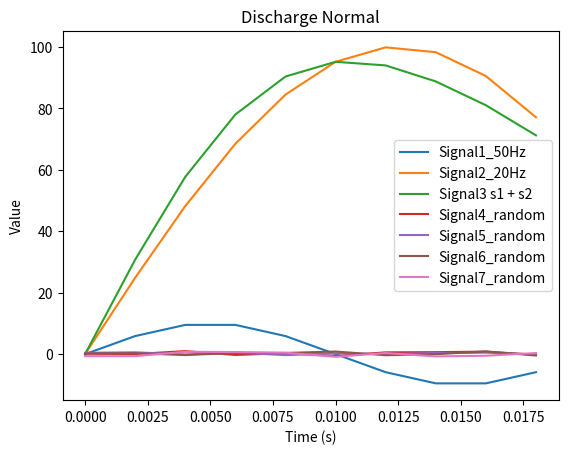
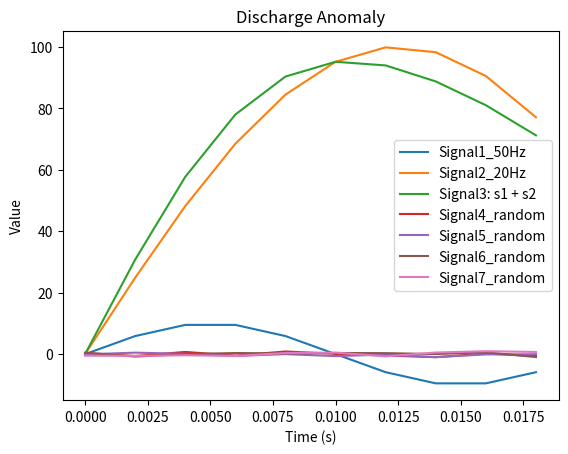
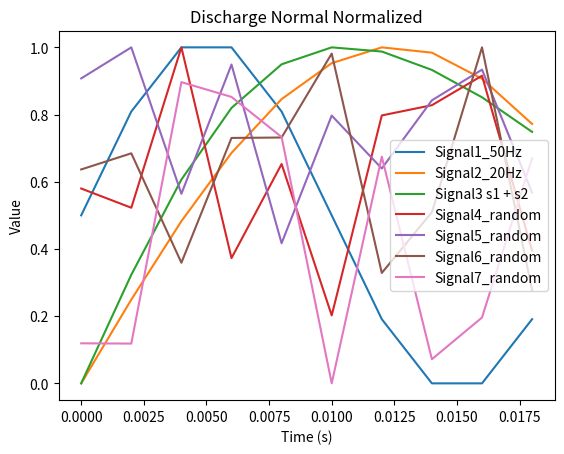
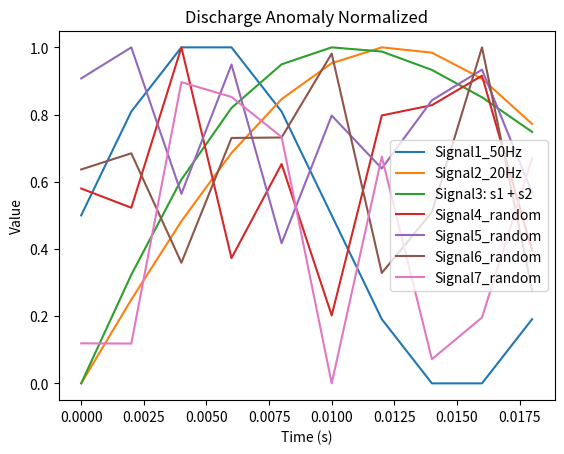
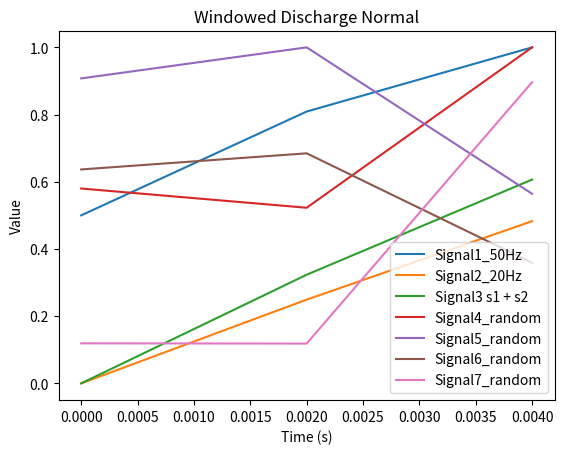
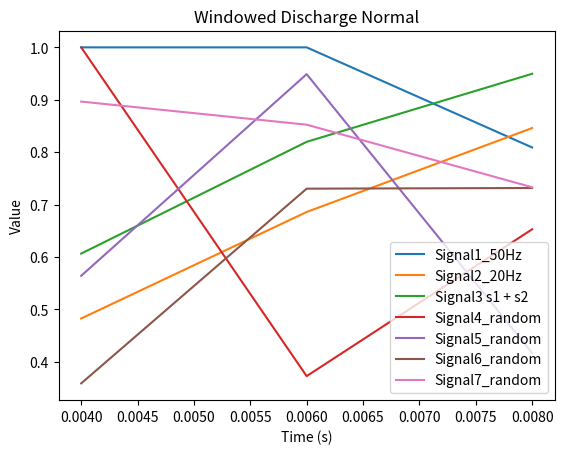
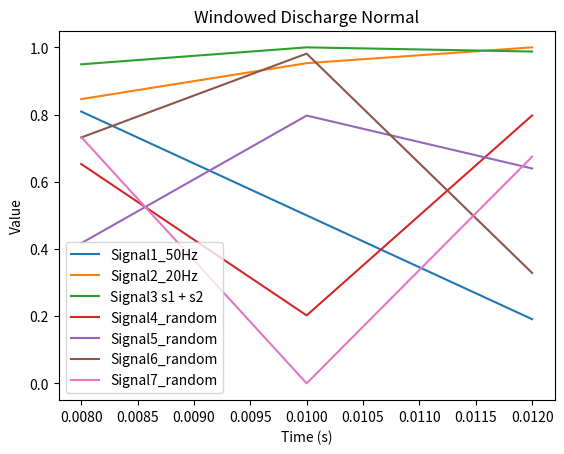
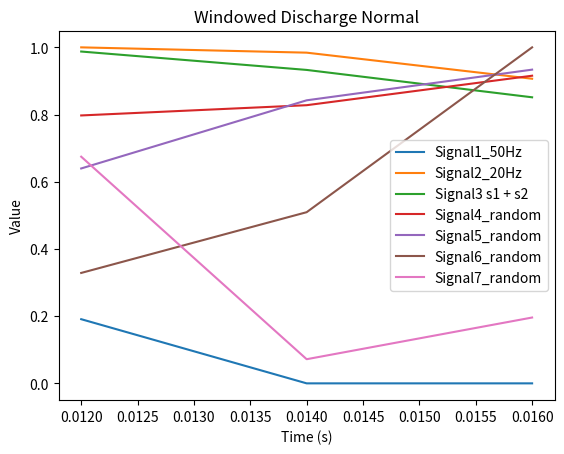
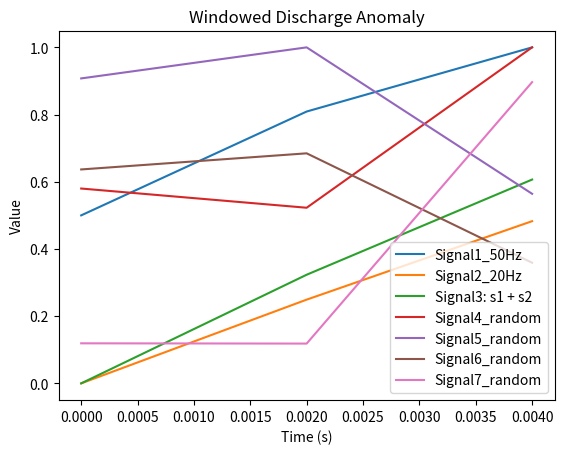
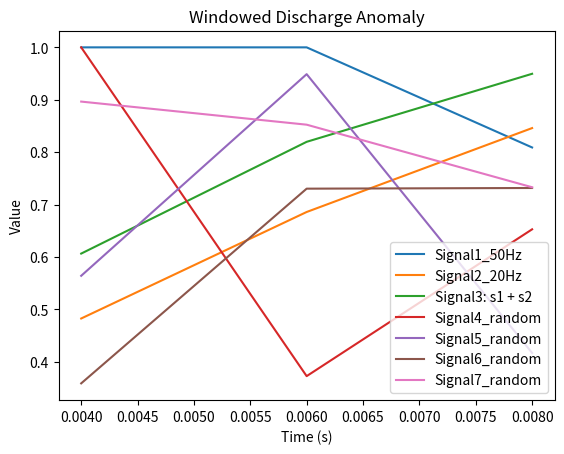
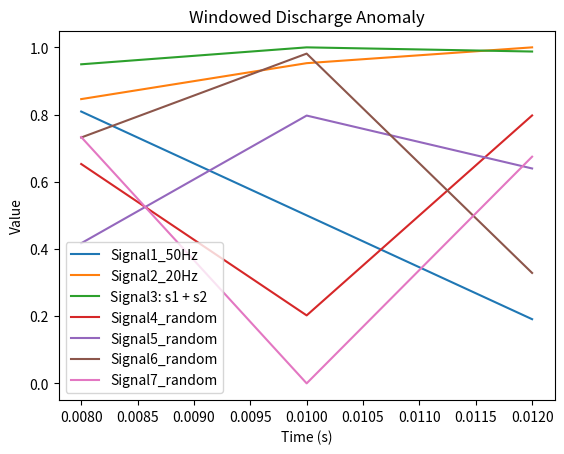
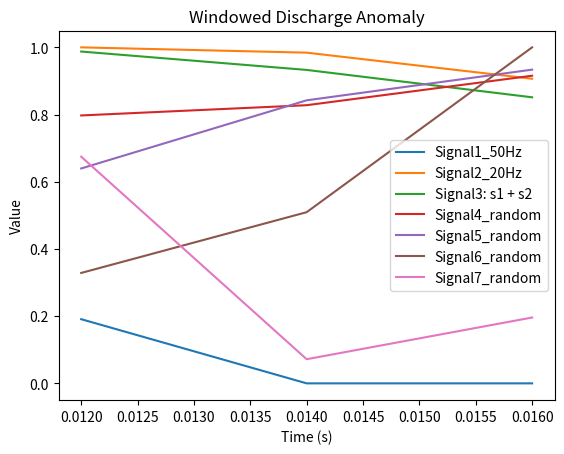

Recreate these plots in Python, in order.
from enum import Enum
from typing import Any
import numpy as np
import pandas as pd
from scipy.ndimage import gaussian_filter1d
import os

class SignalType(Enum):
    """Enum for signal types."""
    CorrientePlasma = 1,
    ModeLock = 2,
    Inductancia = 3,
    Densidad = 4,
    DerivadaEnergiaDiamagnetica = 5,
    PotenciaRadiada = 6,
    PotenciaDeEntrada = 7,

def get_signal_type(signal_type: int) -> SignalType:
    """
    Get the signal type from an integer.
    :param signal_type: The signal type as an integer.
    :return: The signal type as a SignalType enum.
    """
    return SignalType(signal_type) if signal_type in [s.value for s in SignalType] else None

class DisruptionClass(Enum):
    """Enum for disruption classes."""
    Normal = 0,
    Anomaly = 1,
    Unknown = 2,


class Signal:
    """Class representing a signal."""

    def __init__(self, label: str, times: list[float], values: list[float], signal_type: SignalType, disruption_class=DisruptionClass.Unknown):
        """
        Initialize a Signal object.
        :param label: The label of the signal. It is the file name
        :param times: The time values of the signal.
        :param values: The values of the signal.
        :param signal_type: The type of the signal.
        :param disruption_class: The class of the disruption.
        """
        self.label = label
        self.times = times
        self.values = values
        self.disruption_class = disruption_class
        self.signal_type = signal_type
        self.min = min(values) 
        self.max = max(values)

    def normalize(self, min_of_its_type: Any | None, max_of_its_type: Any | None):
        """
        Normalize the signal values to the range [0, 1]. Admits min and max values to normalize against them.
        :param min_of_its_type: The minimum value of the signal type.
        :param max_of_its_type: The maximum value of the signal type.
        """
        min = min_of_its_type if min_of_its_type is not None else self.min
        max = max_of_its_type if max_of_its_type is not None else self.max
    
        self.values = [(value - min) / (max - min) for value in self.values]


class Discharge:
    """Class representing a discharge."""

    def __init__(self, signals: list[Signal], disruption_class=DisruptionClass.Unknown):
        self.signals = signals
        self.disruption_class = disruption_class
        self.is_padded = False
        self.is_normalized = False

    def save_to_file(self, folder = None):
        """
        Save the discharge to a file.
        """
        for s in self.signals:
            filename = s.label
            if folder:
                if not os.path.exists(folder):
                    os.makedirs(folder)
                filename = os.path.join(folder, filename)
            with open(filename, 'w') as f:
                for time, value in zip(s.times, s.values):
                    f.write(f"   {time}  {value}\n")

    def generate_similar_discharges(self, n: int):
        similar_discharges = []
        for i in range(n):
            new_signals = []
            for signal in self.signals:
                new_label = signal.label.removesuffix('.txt') + f"_similar_{i}.txt"
                new_signal = Signal(new_label, signal.times, signal.values.copy(), signal.signal_type, signal.disruption_class)


                raw_noise = np.random.normal(loc=0.0, scale=1.0, size=len(signal.values))

                sigma = len(signal.values) * 0.05   # 5% de la longitud de la señal
                smooth_noise = gaussian_filter1d(raw_noise, sigma=sigma)

                smooth_noise /= np.max(np.abs(smooth_noise))
                variation = 0.005
                perturbation = np.array(signal.values) * (variation * smooth_noise)

                # nueva señal
                new_signal.values = (np.array(signal.values) + perturbation).tolist()
                new_signals.append(new_signal)

            similar_discharges.append(Discharge(new_signals, self.disruption_class))

        # Save for debugging
        for i, discharge in enumerate(similar_discharges):
            discharge.save_to_file(folder=f"similar_discharges_{i}")

        return similar_discharges
    
    def generate_windows(self, window_size: int, step: int = 1, overlap: float = 0.5):
        """
        Generate windows from the signals in the discharge.
        :param window_size: The size of each window (number of elements).
        :param step: The step between elements within a window.
        :param overlap: The overlap between consecutive windows (as a fraction).
        :return: A list of discharges, each containing a list of windows
        """
        windowed_discharges = []
    
        # Calculate how many positions we advance when collecting window_size elements with step
        total_span = (window_size - 1) * step + 1
        
        # Calculate backtrack based on overlap
        backtrack = int(total_span * overlap)
        stride = total_span - backtrack
        
        # Every signal has the same length, so we can use the first one to calculate the max position
        min_length = len(self.signals[0].values)
        max_pos = min_length - total_span
        
        # Generate windows for all signals at the same positions
        pos = 0
        while pos <= max_pos:
            window_signals = []
            
            # Create a window for each signal type at the same position
            for signal in self.signals:
                window_times = []
                window_values = []
                
                for i in range(window_size):
                    idx = pos + i * step
                    window_times.append(signal.times[idx])
                    window_values.append(signal.values[idx])
                
                # Create window signal of the same type
                window = Signal(
                    signal.label,
                    window_times,
                    window_values,
                    signal.signal_type,
                    signal.disruption_class
                )
                window_signals.append(window)
            
            # Create a discharge containing all signal types
            windowed_discharges.append(Discharge(window_signals, self.disruption_class))
            
            # Move to next window start position with overlap
            pos += stride
        
        return windowed_discharges
    
    def shape(self) -> tuple[int, int]:
        """
        Get the shape of the discharge.
        :return: The shape of the discharge as a tuple (number of signals, number of values per signal).
        """
        return len(self.signals), len(self.signals[0].values) if self.signals else 0

def normalize_vec(list_values: list[Signal]):
    """
    Normalize a list of signals.
    :param list_values: The list of signals to normalize.
    """
    signals_normalized = []
    min_by_type = {}
    max_by_type = {}

    for signal in list_values:
        if signal.signal_type not in min_by_type:
            min_by_type[signal.signal_type] = signal.min
            max_by_type[signal.signal_type] = signal.max
        else:
            min_by_type[signal.signal_type] = min(min_by_type[signal.signal_type], signal.min)
            max_by_type[signal.signal_type] = max(max_by_type[signal.signal_type], signal.max)


    for signal in list_values:
        signal.normalize(min_by_type[signal.signal_type], max_by_type[signal.signal_type])
        signals_normalized.append(signal)

    return signals_normalized

def normalize(discharges: list[Discharge]) -> list[Discharge]:
    """
    Normalize the signals in a list of discharges.
    :param discharges: The list of discharges to normalize.
    :return: The normalized discharges.
    """
    all_signals = []
    for discharge in discharges:
        all_signals += discharge.signals

    normalized_signals = normalize_vec(all_signals)

    for discharge in discharges:
        for i, signal in enumerate(discharge.signals):
            discharge.signals[i].values = normalized_signals[i].values
        discharge.is_normalized = True

    return discharges

def are_normalized(discharges: list[Discharge]) -> bool:
    return all([discharge.is_normalized for discharge in discharges])

def pad(discharges: list[Discharge]) -> list[Discharge]:
    """
    Pad the signals with zeros in a list of discharges to the same length.
    :param discharges: The list of discharges to pad.
    :return: The padded discharges.
    """
    max_length = max([len(signal.values) for discharge in discharges for signal in discharge.signals])
    for discharge in discharges:
        for signal in discharge.signals:
            if len(signal.values) < max_length:
                signal.values += [0] * (max_length - len(signal.values))
        discharge.is_padded = True
    return discharges

def are_padded(discharges: list[Discharge]) -> bool:
    """
    Check if the signals in a list of discharges are padded.
    :param discharges: The list of discharges to check.
    :return: True if the signals are padded, False otherwise.
    """
    return all([discharge.is_padded for discharge in discharges])

def get_X_y(discharges: list[Discharge]) -> tuple[list[list[float]], list[int]]:
    """
    Get the X and y values from a list of discharges.
    They are parallel lists, where X is the list of signals and y is the list of disruption classes.
    :param discharges: The list of discharges to get the X and y values from.
    :return: The X and y values.
    """
    if not are_normalized(discharges):
        discharges = normalize(discharges)

    # if not are_padded(discharges):
    #     discharges = pad(discharges)
    
    # X es una lista de listas
    # - La lista interna contiene los valores de la señal
    # - La lista externa contiene todas las señales
    # y es paralelo a X: Contiene si es anomalia o no

    X = [[signal.values for signal in discharge.signals] for discharge in discharges]
    y = [discharge.disruption_class.value for discharge in discharges]

    return X, y

def generate_more_discharges(discharges: list[Discharge], sqrt_n: int) -> list[Discharge]:
    """
    Generate more discharges from a list of discharges.
    :param discharges: The list of discharges to generate more from.
    :param sqrt_n: The square root of the total number of discharges to generate.
    :return: The generated discharges.
    """
    new_discharges = []

    # 1) Group by disruption class
    grouped_discharges = {}
    for discharge in discharges:
        if discharge.disruption_class not in grouped_discharges:
            grouped_discharges[discharge.disruption_class] = []
        grouped_discharges[discharge.disruption_class].append(discharge)
    
    # 2) Group the signals by type and by disruption class
    grouped_signals = {}
    for discharge in discharges:
        for signal in discharge.signals:
            if signal.signal_type not in grouped_signals:
                grouped_signals[signal.signal_type] = {}
            if discharge.disruption_class not in grouped_signals[signal.signal_type]:
                grouped_signals[signal.signal_type][discharge.disruption_class] = []
            grouped_signals[signal.signal_type][discharge.disruption_class].append(signal)
    
    # 3) Mix the signals of the same type and class
    for _, disruption_classes in grouped_signals.items():
        for disruption_class, signals in disruption_classes.items():
            # Shuffle the signals of the same type and class
            np.random.shuffle(signals)
            # Create new discharges with the shuffled signals
            for i in range(sqrt_n):
                new_signals = []
                for signal in signals:
                    # Use a new variable for the new label instead of modifying the original
                    new_label = signal.label.removesuffix('.txt') + f"_new_{i}.txt"
                    new_signal = Signal(new_label, signal.times, signal.values.copy(), signal.signal_type, disruption_class)
                    new_signals.append(new_signal)
                new_discharges.append(Discharge(new_signals, disruption_class))    
    
    for discharge in discharges:
        # Generate similar discharges for each discharge
        similar_discharges = discharge.generate_similar_discharges(sqrt_n)
        new_discharges.extend(similar_discharges)

    return new_discharges


if __name__ == "__main__":
    import matplotlib.pyplot as plt
    import random

    def generate_random_signal(label: str, times: list[float], signal_type: SignalType, disruption_class=DisruptionClass.Unknown) -> Signal:
        values = [random.uniform(-1, 1) for _ in times]
        return Signal(label, times, values, signal_type)


    # Generate testing discharges
    times = [float(i)/500 for i in range(10)] # Time steps of 2ms.
    values_50Hz = [10 * np.sin(2 * np.pi * 50 * t) for t in times] # 50Hz sine wave
    values_20Hz = [100 * np.sin(2 * np.pi * 20 * t) for t in times] # 20Hz sine wave
    values = [10 * np.sin(2 * np.pi * 50 * t) + 100 * np.sin(2 * np.pi * 20 * t) for t in times] # 50Hz + 20Hz sine wave

    discharges = []    
    discharge1 = Discharge(
        [
            Signal("Signal1_50Hz", times, values_50Hz, SignalType.CorrientePlasma),
            Signal("Signal2_20Hz", times, values_20Hz, SignalType.ModeLock),
            Signal("Signal3 s1 + s2", times, values, SignalType.Inductancia),
            generate_random_signal("Signal4_random", times, SignalType.Densidad),
            generate_random_signal("Signal5_random", times, SignalType.DerivadaEnergiaDiamagnetica),
            generate_random_signal("Signal6_random", times, SignalType.PotenciaRadiada),
            generate_random_signal("Signal7_random", times, SignalType.PotenciaDeEntrada),
        ],
        DisruptionClass.Normal
    )
    discharge2 = Discharge(
        [
            Signal("Signal1_50Hz", times, values_50Hz, SignalType.CorrientePlasma),
            Signal("Signal2_20Hz", times, values_20Hz, SignalType.ModeLock),
            Signal("Signal3: s1 + s2", times, values, SignalType.Inductancia),
            generate_random_signal("Signal4_random", times, SignalType.Densidad),
            generate_random_signal("Signal5_random", times, SignalType.DerivadaEnergiaDiamagnetica),
            generate_random_signal("Signal6_random", times, SignalType.PotenciaRadiada),
            generate_random_signal("Signal7_random", times, SignalType.PotenciaDeEntrada),
        ],
        DisruptionClass.Anomaly
    ) 

    discharges.append(discharge1)
    discharges.append(discharge2)

    for discharge in discharges:
        for signal in discharge.signals:
            plt.plot(signal.times, signal.values, label=signal.label)
        plt.title(f"Discharge {discharge.disruption_class.name}")
        plt.xlabel("Time (s)")
        plt.ylabel("Value")
        plt.legend()
        plt.show()
    # Normalize the signals
    discharges = normalize(discharges)
    for discharge in discharges:
        for signal in discharge.signals:
            plt.plot(signal.times, signal.values, label=signal.label)
        plt.title(f"Discharge {discharge.disruption_class.name} Normalized")
        plt.xlabel("Time (s)")
        plt.ylabel("Value")
        plt.legend()
        plt.show()

    # Generate windows
    windowed_discharges = []
    for discharge in discharges:
        windows = discharge.generate_windows(window_size=3, step=1, overlap=0.5)
        windowed_discharges.extend(windows)
    for discharge in windowed_discharges:
        for signal in discharge.signals:
            plt.plot(signal.times, signal.values, label=signal.label)
        plt.title(f"Windowed Discharge {discharge.disruption_class.name}")
        plt.xlabel("Time (s)")
        plt.ylabel("Value")
        plt.legend()
        plt.show()
    
